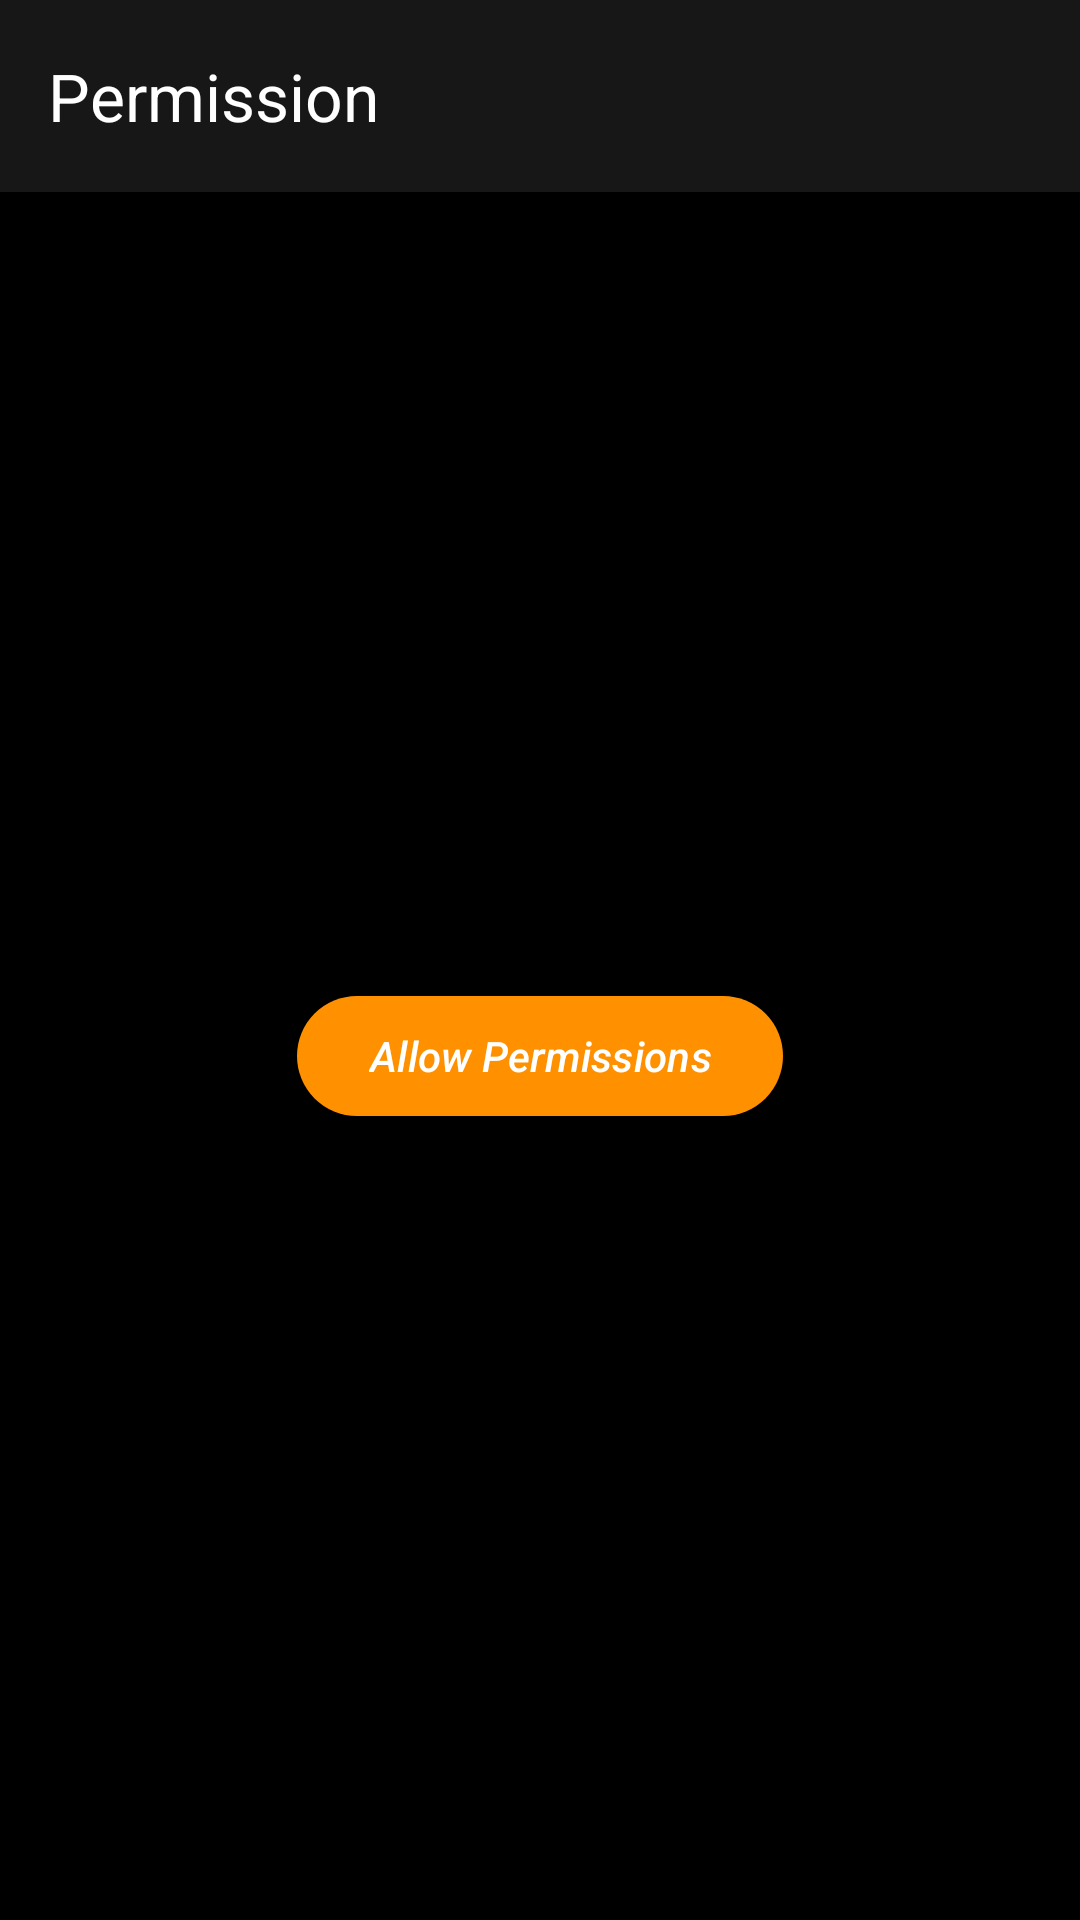

Write the Android layout XML for this screen, with the resource values it uses.
<!-- AndroidManifest.xml: application theme Theme.PuzzleLayout -->
<!-- res/layout/fragment_permisson.xml -->
<?xml version="1.0" encoding="utf-8"?>
<androidx.constraintlayout.widget.ConstraintLayout xmlns:android="http://schemas.android.com/apk/res/android"
    xmlns:app="http://schemas.android.com/apk/res-auto"
    xmlns:tools="http://schemas.android.com/tools"
    android:layout_width="match_parent"
    android:layout_height="match_parent"
    android:background="@color/black"
    tools:context=".app.flow.permissons.FragmentPermission">

    <com.google.android.material.appbar.MaterialToolbar
        android:id="@+id/toolbarMediaImage"
        android:layout_width="match_parent"
        android:layout_height="wrap_content"
        android:background="@color/black_light"
        app:layout_constraintEnd_toEndOf="parent"
        app:layout_constraintStart_toStartOf="parent"
        app:layout_constraintTop_toTopOf="parent"
        app:title="@string/permission"
        app:titleTextColor="@color/white" />

    <com.google.android.material.button.MaterialButton
        android:id="@+id/mBtnPermission"
        android:layout_width="wrap_content"
        android:layout_height="wrap_content"
        android:text="@string/allow_permissions"
        android:textColor="@color/white"
        android:textSize="@dimen/_12sdp"
        android:textStyle="italic"
        app:backgroundTint="@color/yellow"
        app:layout_constraintBottom_toBottomOf="parent"
        app:layout_constraintEnd_toEndOf="parent"
        app:layout_constraintStart_toStartOf="parent"
        app:layout_constraintTop_toBottomOf="@+id/toolbarMediaImage" />

</androidx.constraintlayout.widget.ConstraintLayout>
<!-- resources referenced by this layout -->
<resources>
  <color name="black">#FF000000</color>
  <color name="black_light">#181717</color>
  <color name="white">#FFFFFFFF</color>
  <color name="yellow">#FF9100</color>
  <string name="allow_permissions">Allow Permissions</string>
  <string name="permission">Permission</string>
  <style name="Theme.PuzzleLayout" parent="Base.Theme.PuzzleLayout" />
  <style name="Base.Theme.PuzzleLayout" parent="Theme.Material3.DayNight.NoActionBar">
          
          
      </style>
</resources>
